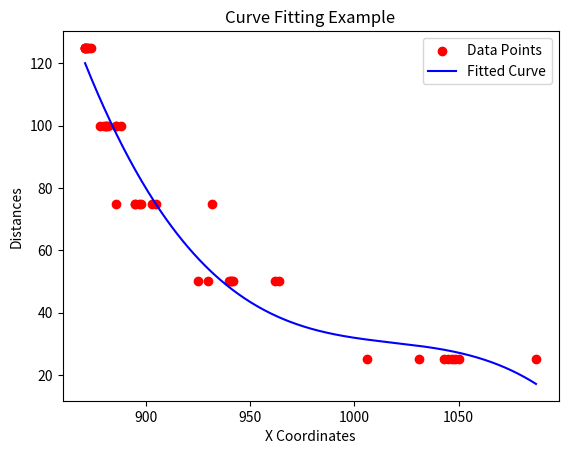

This figure's Python source:
import numpy as np
import matplotlib.pyplot as plt

# Data
x_coordinates = np.array([
    # dist = 25 
    1031,
    1043,
    1006,
    1087,
    1048,
    1050,
    1047,
    1045,
    # dist = 50
    964,
    962,
    925,
    930,
    941,
    940,
    941,
    942,
    # dist = 75
    886,
    905,
    932,
    903,
    895,
    898,
    895,
    897,
    # dist = 100
    881,
    886,
    886,
    888,
    881,
    882,
    880,
    878,
    # dist = 125 
    874,
    872,
    872,
    873,
    871,
    871,
    871,
    871
])
distances = np.array([
    # dist = 25 
    25,
    25,
    25,
    25,
    25,
    25,
    25,
    25,
    # dist = 50
    50,
    50,
    50,
    50,
    50,
    50,
    50,
    50,
    # dist = 75
    75,
    75,
    75,
    75,
    75,
    75,
    75,
    75,
    # dist = 100
    100,
    100,
    100,
    100,
    100,
    100,
    100,
    100,
    # dist = 125 
    125,
    125,
    125,
    125,
    125,
    125,
    125,
    125
])

# Fit a polynomial curve (let's start with a second-degree polynomial)
coefficients = np.polyfit(x_coordinates, distances, 3) #4th degree suits rn
polynomial = np.poly1d(coefficients)

# Generate x values for plotting the fitted curve
x_fit = np.linspace(min(x_coordinates), max(x_coordinates), 500)
y_fit = polynomial(x_fit)

# Plot the data points
plt.scatter(x_coordinates, distances, color='red', label='Data Points')

# Plot the fitted curve
plt.plot(x_fit, y_fit, color='blue', label='Fitted Curve')

# Add labels and title
plt.xlabel('X Coordinates')
plt.ylabel('Distances')
plt.title('Curve Fitting Example')
plt.legend()

# Show the plot
plt.show()

# Print the equation of the curve
print("Equation of the fitted curve:")
equation = f"d = {coefficients[0]}*x^3 + {coefficients[1]}*x^2 + {coefficients[2]}*x + {coefficients[3]}"
print(equation)
